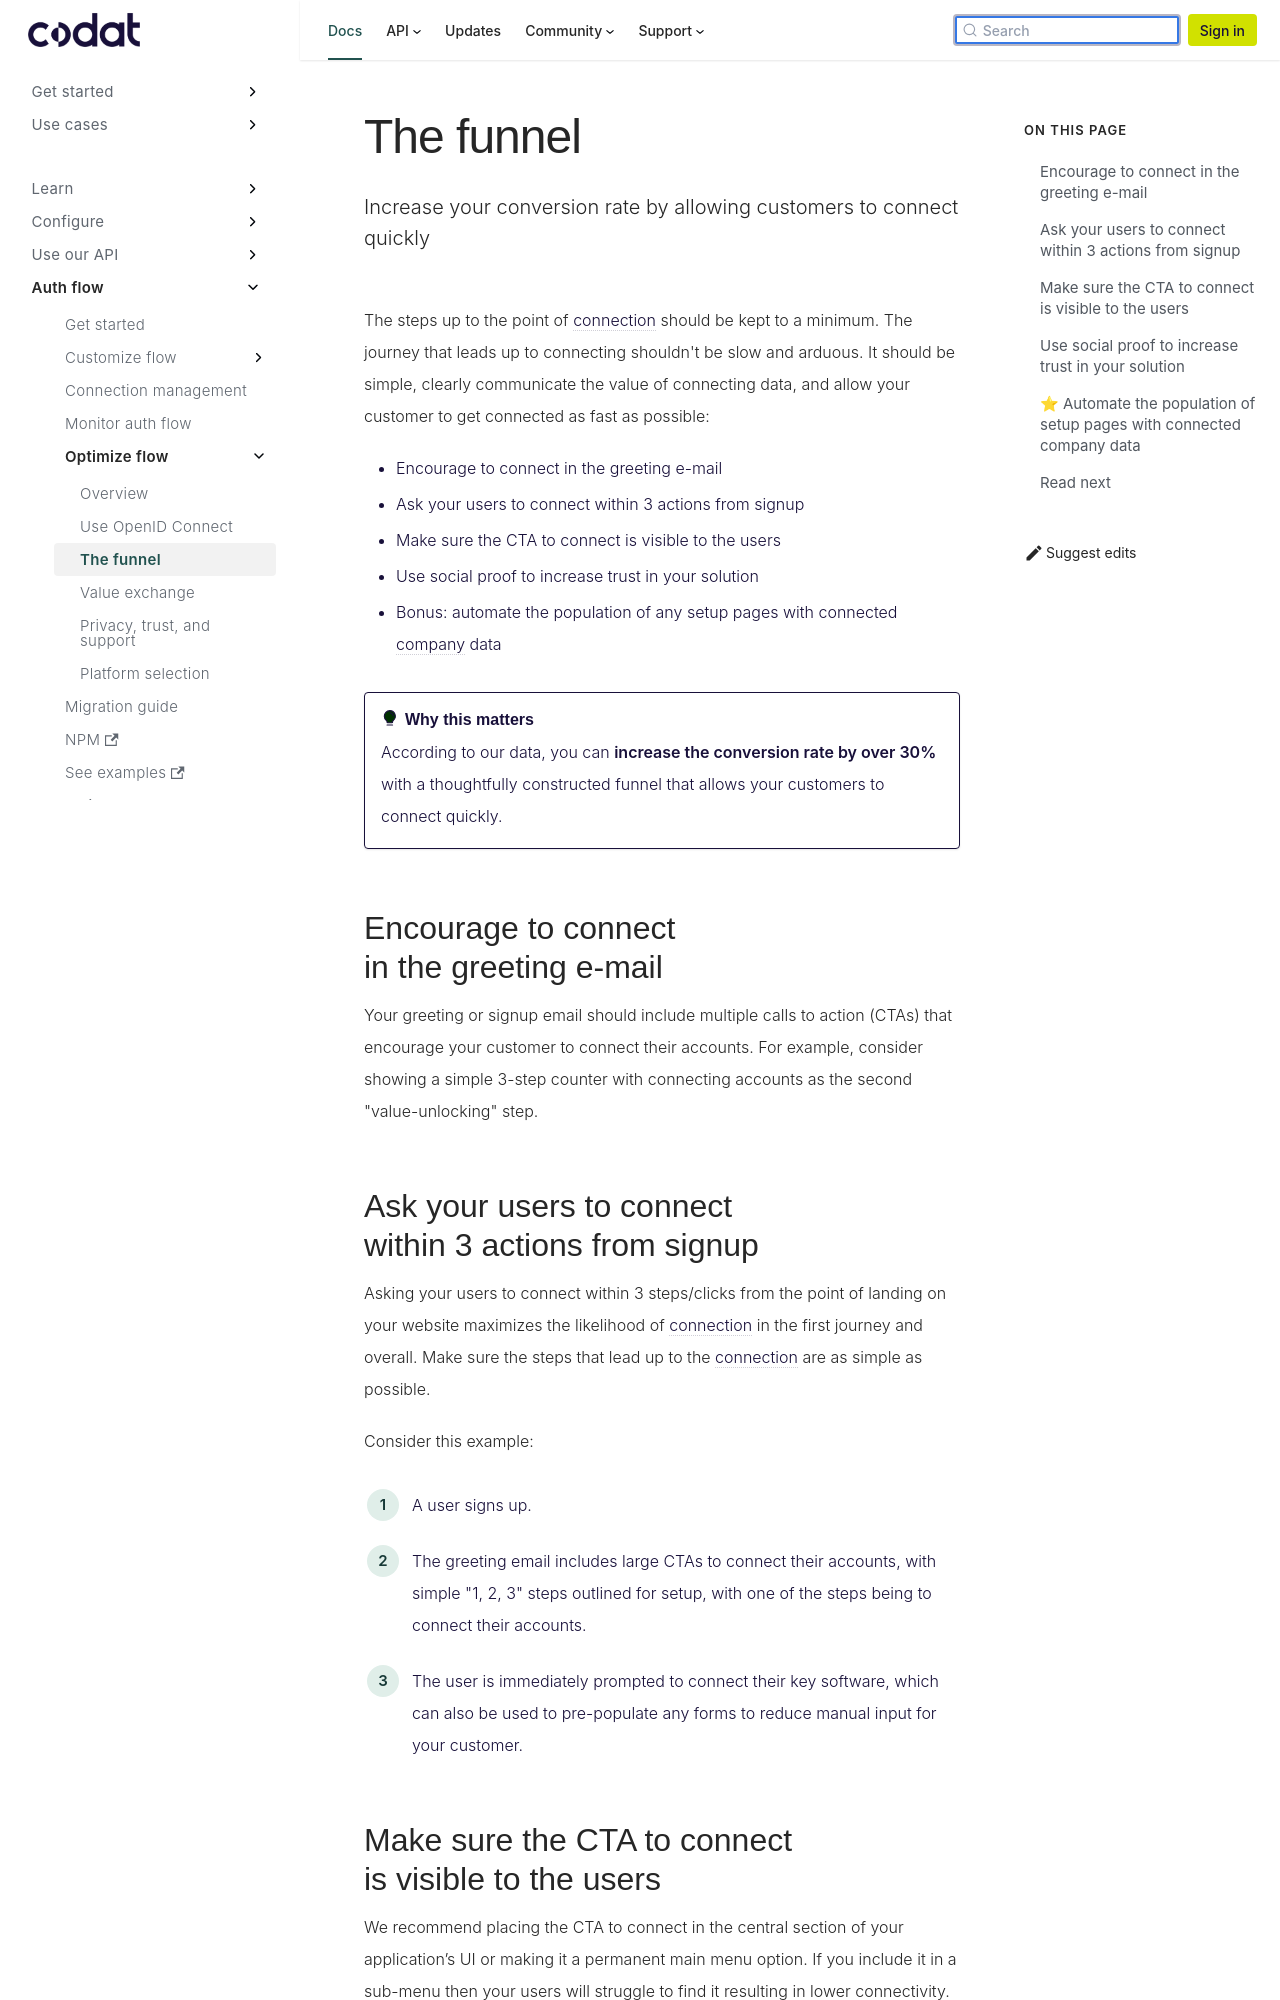

repository: codatio/codat-docs · page: pr-preview/pr-1900/auth-flow/optimize/funnel/index.html · generator: docusaurus

---
title: "The funnel"
description: "Increase your conversion rate by allowing customers to connect quickly"
---

The steps up to the point of connection should be kept to a minimum. The journey that leads up to connecting shouldn't be slow and arduous. It should be simple, clearly communicate the value of connecting data, and allow your customer to get connected as fast as possible:

- Encourage to connect in the greeting e-mail
- Ask your users to connect within 3 actions from signup
- Make sure the CTA to connect is visible to the users
- Use social proof to increase trust in your solution
- Bonus: automate the population of any setup pages with connected company data

:::success Why this matters

According to our data, you can **increase the conversion rate by over 30%** with a thoughtfully constructed funnel that allows your customers to connect quickly.
:::

## Encourage to connect in the greeting e-mail

Your greeting or signup email should include multiple calls to action (CTAs) that encourage your customer to connect their accounts. For example, consider showing a simple 3-step counter with connecting accounts as the second "value-unlocking" step.

## Ask your users to connect within 3 actions from signup

Asking your users to connect within 3 steps/clicks from the point of landing on your website maximizes the likelihood of connection in the first journey and overall. Make sure the steps that lead up to the connection are as simple as possible.

Consider this example:

1. A user signs up.
2. The greeting email includes large CTAs to connect their accounts, with simple "1, 2, 3" steps outlined for setup, with one of the steps being to connect their accounts.
3. The user is immediately prompted to connect their key software, which can also be used to pre-populate any forms to reduce manual input for your customer.
